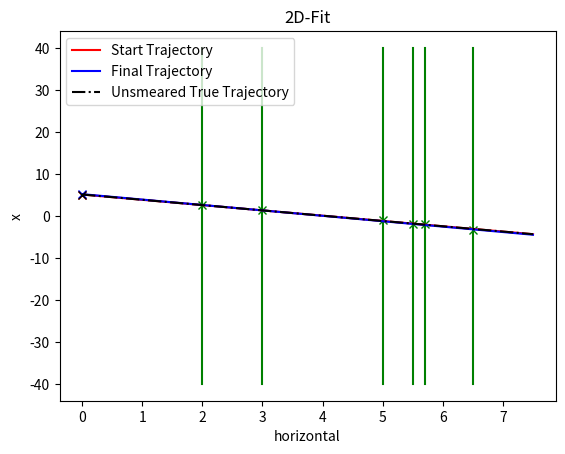
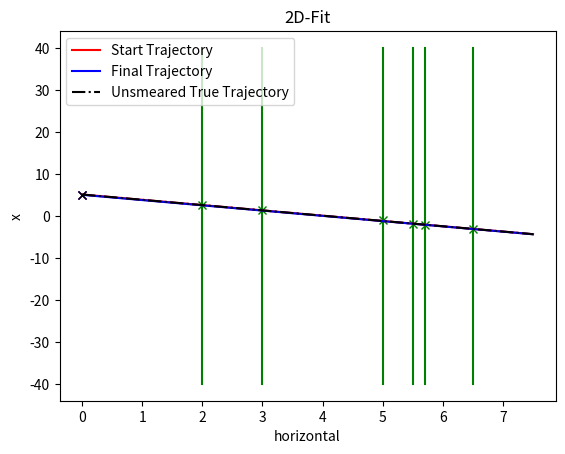
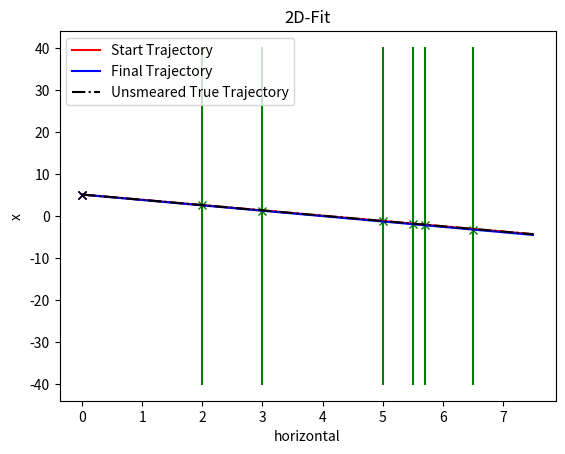
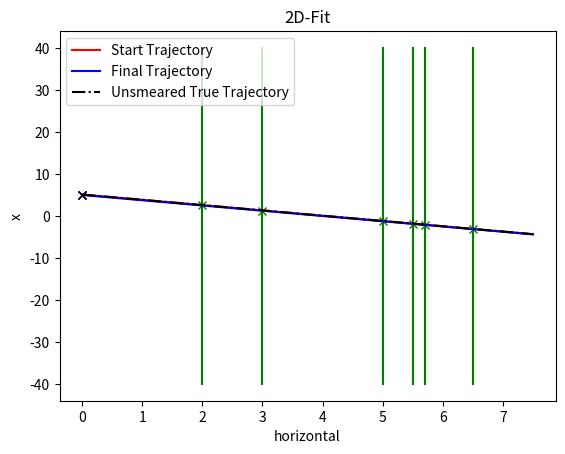
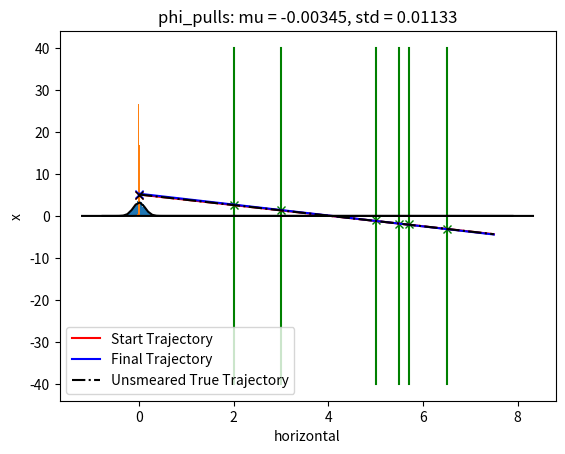

These charts were generated, in order, by the following Python code:
# [redacted]
# 2022-11-25 
#
# Example to test the functionality of the chi2-algorithm
# propagation is done by a straight line
# surfaces are infinitly large parallel planes
# 1D case

import numpy as np
import matplotlib.pyplot as plt


# def residual(m,H,x):
#     return m - H*x

# def chi2(V,r):
#     return r.transpose()*np.linalg.inv(V)*r


def chi2_1D(V,r):
    return r*(1/V)*r


# def derive1Chi2(H,V,r):
#     return -2*H.transpose()*np.linalg.inv(V)*r

# def derive2Chi2(H,V):
#     return 2*H.transpose()*np.linalg.inv(V)*H


def straightLinePropagator(startParams,hPosition):
    xVec = np.ones_like(hPosition)*startParams[0]
    phiVec = np.ones_like(hPosition)*startParams[1]
    return xVec+hPosition*np.tan(phiVec)


# works only for x-phi-case with diagonal covariance
# def straightLineCovarianceTransport(covStartParams,startParams,hPosition):
#     assert(len(startParams) == 2)
#     #assert(covStartParams[0,1] == 0)
#     #assert(covStartParams[1,0] == 0)
    
#     s_x = covStartParams[0,0]
#     s_phi = covStartParams[1,1]
#     a = hPosition/np.cos(startParams[1])
    
#     transportedCov = np.array([
#         [s_x+a**2*s_phi,    a*s_phi],
#         [a*s_phi,           s_phi],
#         ])

#     return transportedCov


def projectMatrix(M,proj):
    return np.matmul(proj,np.matmul(M,proj.transpose()))


def generateHits(geometry, start_params_hits):
    
    measurments_raw = straightLinePropagator(start_params_hits, geometry)
    #measurments = np.array([1,2,3,4,3,5.5])
    #measurments = measurments_raw
    
    cov_meas = [ 0.1 for _ in range(len(measurments_raw))]

    measurments = []
    for mi in range(len(measurments_raw)):
        m = np.random.normal(measurments_raw[mi], cov_meas[mi])
        measurments.append(m)

    return measurments, cov_meas, measurments_raw


# def add_traj_to_plot(params, color="b", label_text="", style="-", maxHorizontal=11):
#     traj = np.array([
#         [0, maxHorizontal],
#         straightLinePropagator(params,[0,maxHorizontal]),
#         ])
    
#     ax.plot(0, params[0],"x"+color)
#     ax.plot(traj[0], traj[1], color+style, label=label_text)
    
    
def getPulls(plot_all):

    ## Parameter
    startParams = np.array([
        0., # x
        0., # phi
        ])
    
    
    # covStartParams = np.array([
    #     [3,0],
    #     [0,0.1],
    #     ])

    nUpdate = 5
    updatedParams = startParams
    deltaParams = np.zeros_like(updatedParams)
    detectorLayers = np.array([2,3,5,5.5,5.7,6.5])#,10,50,98,99,100])
    start_params_hits = [5.1, -0.9]
    measurments, cov_meas, measurments_raw = generateHits(detectorLayers, start_params_hits)
    # proj = np.array([[1,0]]) # projects onto x
    
    startParams = start_params_hits
    
    if plot_all:
        maxHorizontal = max(detectorLayers) + 1
        maxVertical = 40
        ## Set up plotting
        fig, ax = plt.subplots()
        def add_traj_to_plot(params, color="b", label_text="", style="-", maxHorizontal=maxHorizontal):
            traj = np.array([
                [0, maxHorizontal],
                straightLinePropagator(params,[0,maxHorizontal]),
                ])
            
            ax.plot(0, params[0],"x"+color)
            ax.plot(traj[0], traj[1], color+style, label=label_text)
    
    # updatedCov = covStartParams
    ## Iterating and updating parameters
    for iUpdate in range(nUpdate):
        # print(f"\nStarting iteration {iUpdate}")
        
        updatedParams = updatedParams + deltaParams
        a = np.zeros([2,2])
        b = np.zeros_like(startParams)
        chi2sum = 0
        
        # Iterate over surfaces
        for d in range(len(detectorLayers)):
            h = detectorLayers[d]
            # propagatedCov = straightLineCovarianceTransport(updatedCov,updatedParams,h)
            # Vi = projectMatrix(propagatedCov,proj)[0]
            Vi = cov_meas[d]
            ri = measurments[d] - straightLinePropagator(updatedParams,h)
            chi2i = chi2_1D(Vi,ri)
            chi2sum += chi2i
            
            # print(f"Surface {d}: ri = {ri:.3f}, chi2i = {chi2i:.3f}")
            
            ai = 1/Vi*np.array([
                [1, h/np.cos(updatedParams[1])**2],
                [h/np.cos(updatedParams[1])**2, (h/np.cos(updatedParams[1])**2)**2],
                ])
            bi = ri/Vi*np.array([1, h/np.cos(updatedParams[1])**2])
            
            a += ai
            b += bi
        # updatedCov = np.linalg.inv(a)
        # print(f"chi2sum =  {chi2sum:.3f}")
        # print(f'parameter: {updatedParams}')
        
        #deltaParams = np.array([0.1,-0.3]) # WARNING experimental. add real update!
    
        deltaParams = np.linalg.solve(a,b.transpose())
        
        # Plot Updated Trajectory
        # add_traj_to_plot(updatedParams, "c", "", "-")
    
    # print(f'a:\n{a}')
    updatedCov = np.linalg.inv(a)
    # print(f'updatedCov:\n{updatedCov}')
    
    y_pull, phi_pull = (updatedParams - start_params_hits) #/ [updatedCov[0][0], updatedCov[1][1]]
    
    
    if plot_all:
        print(f'updatedParams: {updatedParams}')
        print(f'start_params_hits: {start_params_hits}')
        print(f'diff: {updatedParams - start_params_hits}')
        print(f'updatedCov:\n{updatedCov}')
        print(f'pulls: {y_pull}, {phi_pull}')
        print("\n")
        
        # continue plotting
        # Detector
        for d in range(len(detectorLayers)):
            ax.plot([detectorLayers[d],detectorLayers[d]],[-maxVertical,maxVertical],'g-')
            ax.plot(detectorLayers[d],measurments[d],'gx')
            
        # Updated Trajectory
        
        # Plot Trajectoris
        add_traj_to_plot(startParams, "r", "Start Trajectory", "-")
        add_traj_to_plot(updatedParams, "b", "Final Trajectory", "-")
        add_traj_to_plot(start_params_hits, "k", "Unsmeared True Trajectory", "-.")
        
        ax.set(xlabel='horizontal', ylabel='x',
                title='2D-Fit')
        ax.legend()
        
        #fig.savefig("test.png")
        plt.show()
    
    return y_pull, phi_pull

draws = 1000
bins = int(np.sqrt(draws))
y_pulls = []
phi_pulls = []
for d in range(draws):
    y_p, phi_p = getPulls(d<5)
    y_pulls.append(y_p)
    phi_pulls.append(phi_p)

from scipy.stats import norm

mu, std = norm.fit(y_pulls)
plt.hist(y_pulls, bins=bins, density=True)
xmin, xmax = plt.xlim()
x = np.linspace(xmin, xmax, 100)
p = norm.pdf(x, mu, std)
plt.plot(x, p, 'k')
plt.title(f"y_pulls: mu = {mu:.5f}, std = {std:.5f}")
plt.show()

mu, std = norm.fit(phi_pulls)
plt.hist(phi_pulls, bins=bins, density=True)
xmin, xmax = plt.xlim()
x = np.linspace(xmin, xmax, 100)
p = norm.pdf(x, mu, std)
plt.plot(x, p, 'k')
plt.title(f"phi_pulls: mu = {mu:.5f}, std = {std:.5f}")
plt.show()
